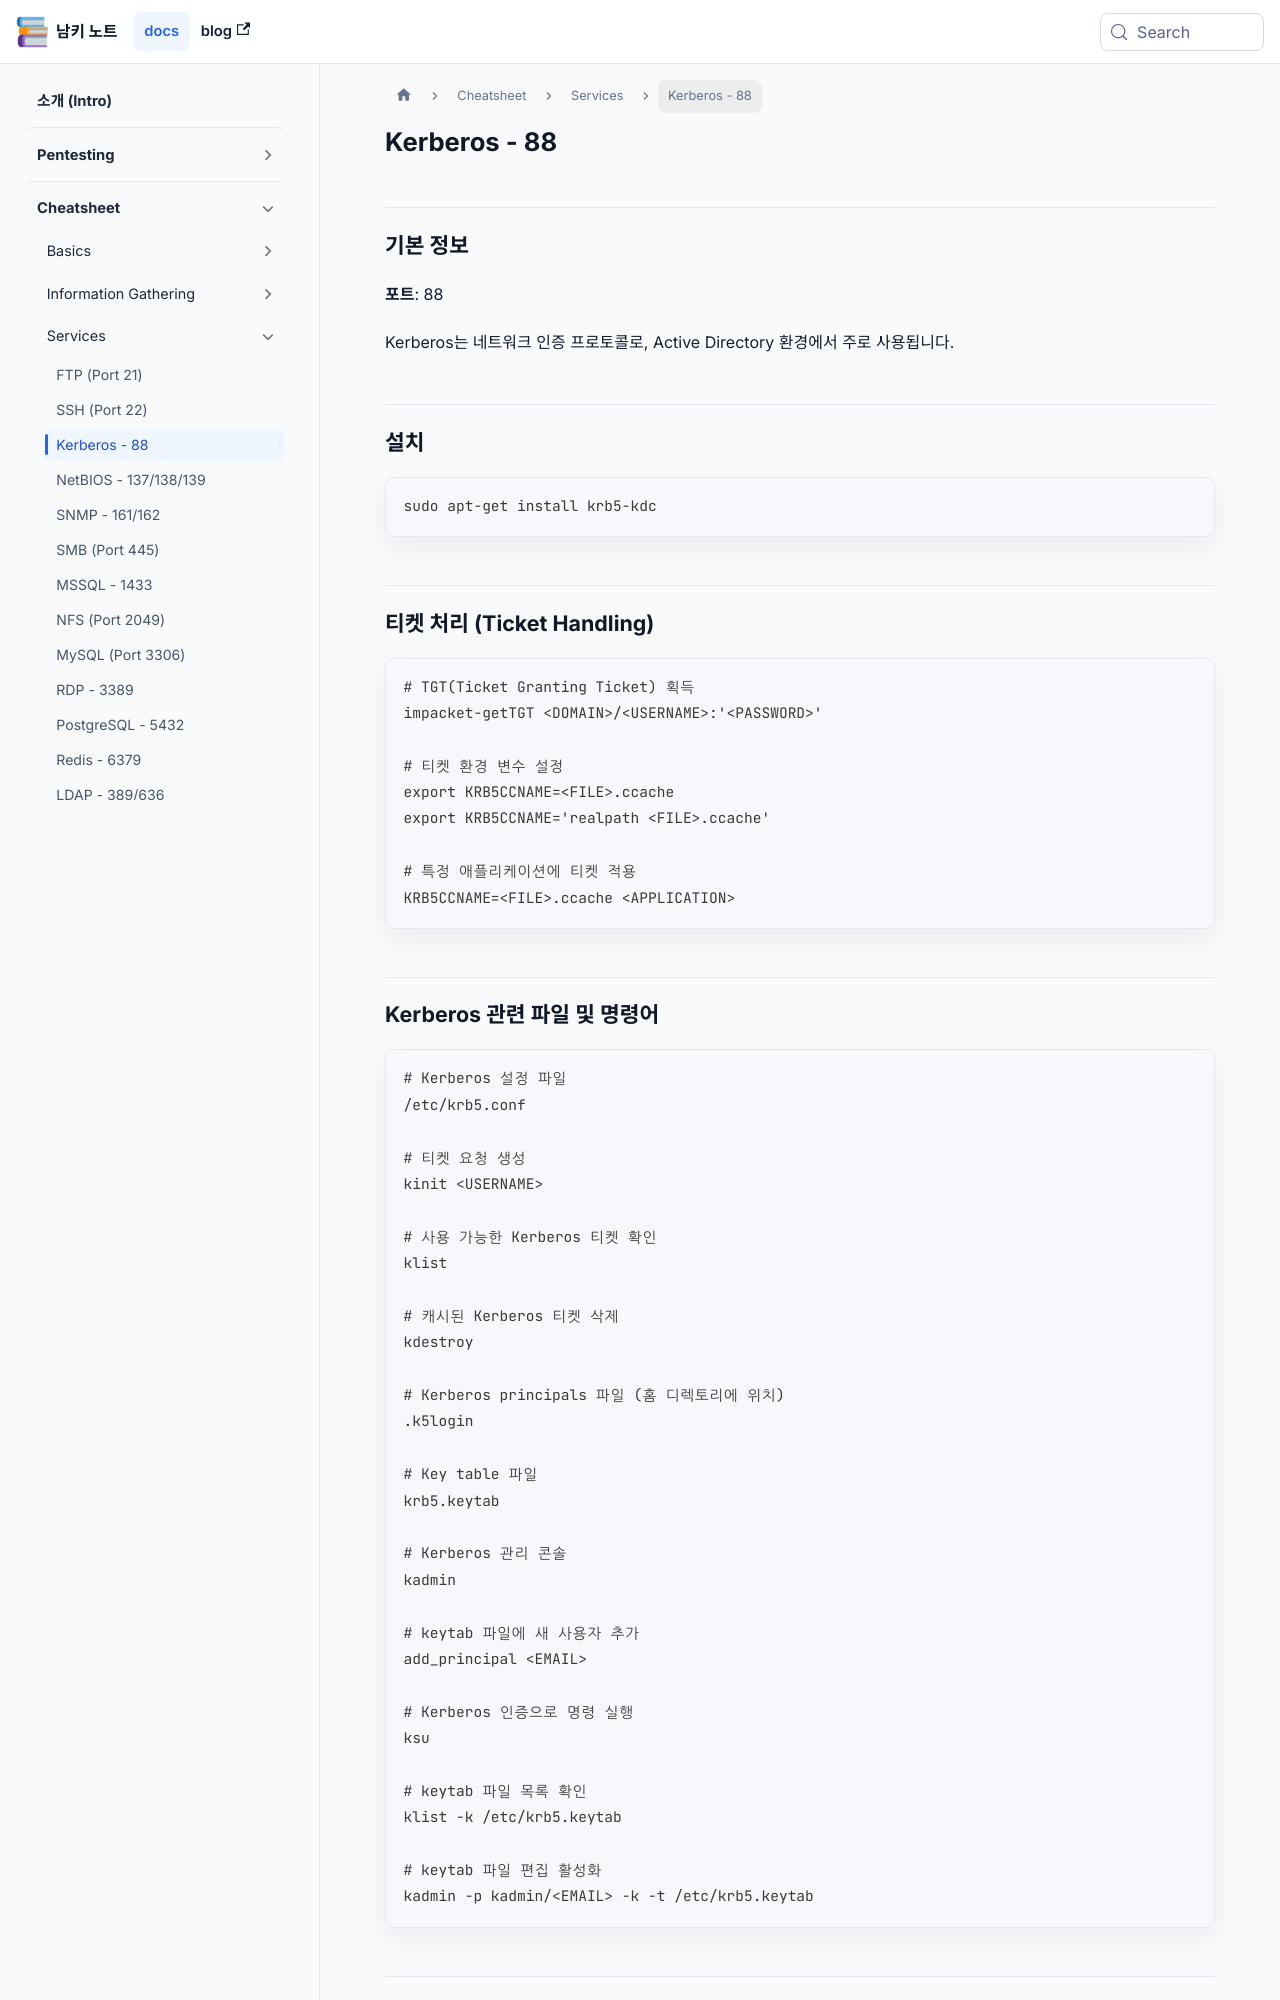

repository: naaamgi/my-docusaurus-page · page: cheatsheet/services/kerberos/index.html · generator: docusaurus

---
sidebar_position: 3
---

# Kerberos - 88

## 기본 정보

**포트**: 88

Kerberos는 네트워크 인증 프로토콜로, Active Directory 환경에서 주로 사용됩니다.

## 설치

```bash
sudo apt-get install krb5-kdc
```

## 티켓 처리 (Ticket Handling)

```bash
# TGT(Ticket Granting Ticket) 획득
impacket-getTGT <DOMAIN>/<USERNAME>:'<PASSWORD>'

# 티켓 환경 변수 설정
export KRB5CCNAME=<FILE>.ccache
export KRB5CCNAME='realpath <FILE>.ccache'

# 특정 애플리케이션에 티켓 적용
KRB5CCNAME=<FILE>.ccache <APPLICATION>
```

## Kerberos 관련 파일 및 명령어

```bash
# Kerberos 설정 파일
/etc/krb5.conf

# 티켓 요청 생성
kinit <USERNAME>

# 사용 가능한 Kerberos 티켓 확인
klist

# 캐시된 Kerberos 티켓 삭제
kdestroy

# Kerberos principals 파일 (홈 디렉토리에 위치)
.k5login

# Key table 파일
krb5.keytab

# Kerberos 관리 콘솔
kadmin

# keytab 파일에 새 사용자 추가
add_principal <EMAIL>

# Kerberos 인증으로 명령 실행
ksu

# keytab 파일 목록 확인
klist -k /etc/krb5.keytab

# keytab 파일 편집 활성화
kadmin -p kadmin/<EMAIL> -k -t /etc/krb5.keytab
```

## 티켓 변환 (Ticket Conversion)
